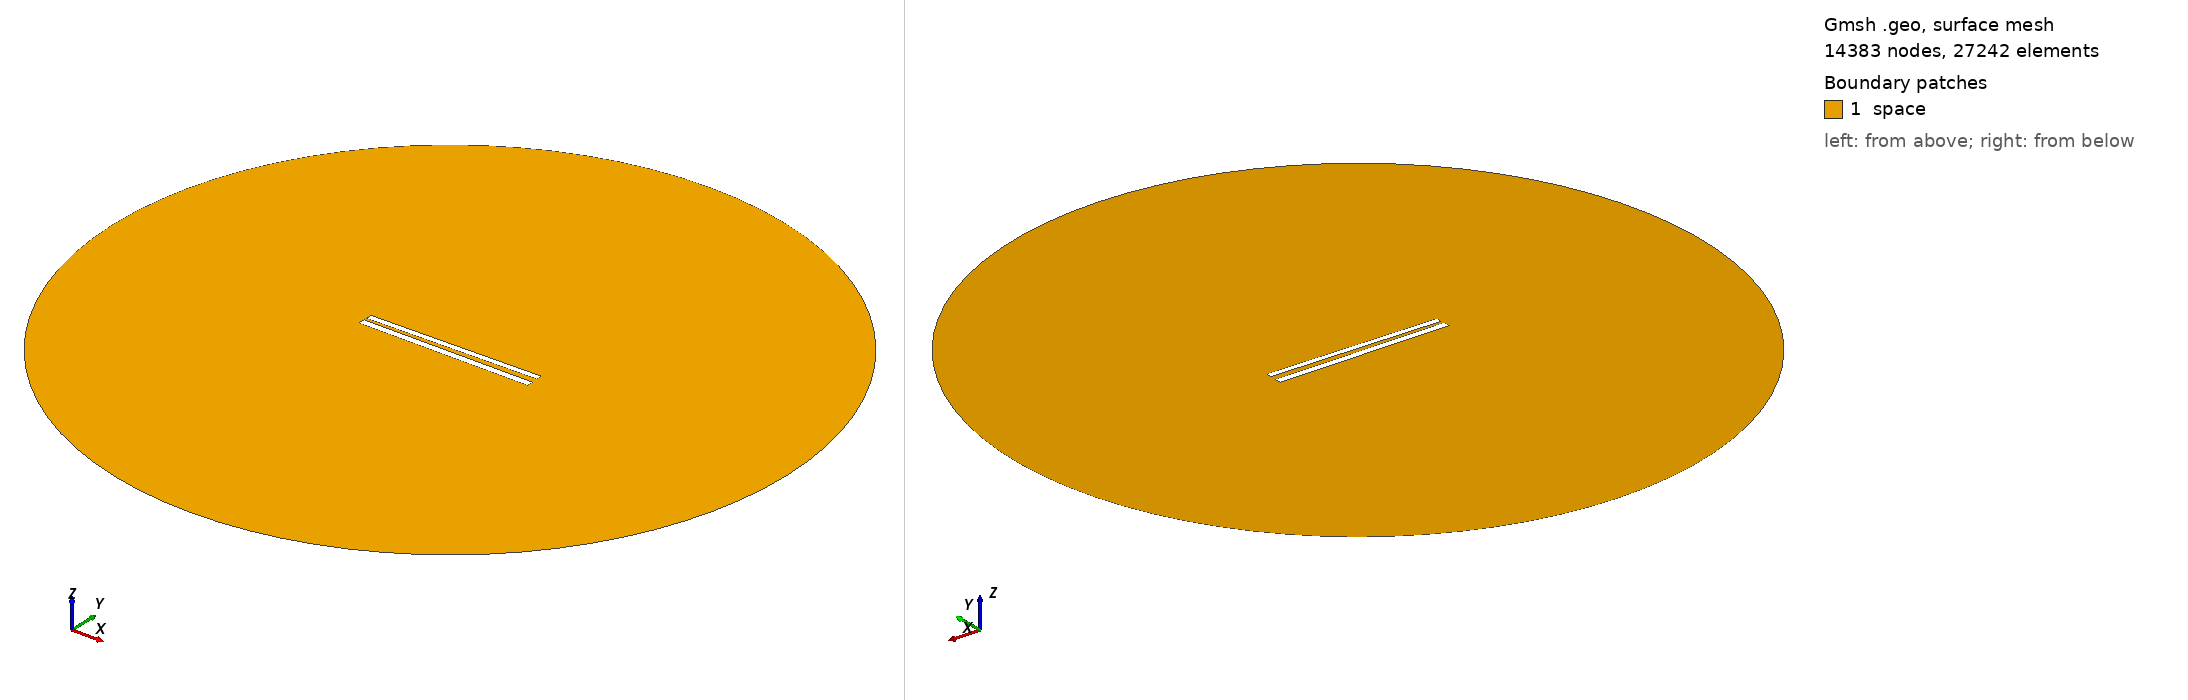

Gmsh geometry script, surface-meshed: 14383 nodes, 27242 surface elements. Boundary patches (legend numbers): 1 space. Left view from above one corner, right view from below the opposite corner. Legend entries are the model's physical surfaces. The drawing asked Gmsh for element sizes between 1% and 20% of the model's largest extent; the script's own settings can give other sizes.

=== 291.geo (drawn) ===
// Set the geometry kernel
SetFactory("OpenCASCADE");

//---------------------------------------
// Rectangles
//---------------------------------------

// Rectangle 1 (top)
Point(1) = {-49.78888888888889, 1.461111111111111, 0, 1.0};
Point(2) = {49.78888888888889, 1.461111111111111, 0, 1.0};
Point(3) = {49.78888888888889, 5.038888888888889, 0, 1.0};
Point(4) = {-49.78888888888889, 5.038888888888889, 0, 1.0};

Line(1) = {1, 2};
Line(2) = {2, 3};
Line(3) = {3, 4};
Line(4) = {4, 1};

Line Loop(1) = {1, 2, 3, 4};
Plane Surface(1) = {1};

Rotate { {0, 0, 1}, {0,  1.25,  0}, 0.017 } {
  Surface{1};
}

// Rectangle 2 (bottom)
Point(5) = {-50,-1.25, 0, 1.0};
Point(6) = { 50,-1.25, 0, 1.0};
Point(7) = { 50,-5.25, 0, 1.0};
Point(8) = {-50,-5.25, 0, 1.0};

Line(5) = {5, 6};
Line(6) = {6, 7};
Line(7) = {7, 8};
Line(8) = {8, 5};

Line Loop(2) = {5, 6, 7, 8};
Plane Surface(2) = {2}; 


//---------------------------------------
// Circle
//---------------------------------------

// Define points
Point(9) = {0, 0, 0};        // Center
Point(10) = {200, 0, 0};     // Start point
Point(11) = {0, 200, 0};     // 90 degrees
Point(12) = {-200, 0, 0};    // 180 degrees
Point(13) = {0, -200, 0};    // 270 degrees

// Define circle arcs (each needs start, center, end)
Circle(9) = {10, 9, 11};
Circle(10) = {11, 9, 12};
Circle(11) = {12, 9, 13};
Circle(12) = {13, 9, 10};

// Define curve loop and surface if needed
Curve Loop(3) = {9, 10, 11, 12};
Surface(3) = {3};

// Subtract Rectangles from Circle
BooleanDifference{ Surface{3}; Delete; }{ Surface{1}; Surface{2}; Delete; }

//---------------------------------------
// Transfinite Lines and Surface
//---------------------------------------
r = 7;
Transfinite Line {1, 3} = 50*r Using Progression 1;
Transfinite Line {2, 4} = 2*r Using Progression 1;
Transfinite Line {5, 7} = 50*r Using Progression 1;
Transfinite Line {6, 8} = 2*r Using Progression 1;
Transfinite Line {9, 10, 11, 12} = 20 Using Progression 1;

//---------------------------------------
// Define Physical Groups
//---------------------------------------                

//--- Physical Curves
// Physical groups for boundaries
Physical Line("force_segment", 10) = {1};
Physical Line("upper_plate", 11) = {2, 3, 4};
Physical Line("lower_plate", 12) = {5, 6, 7, 8};
Physical Line("boundary", 20) = {9, 10, 11, 12};

//--- Physical Surfaces
Physical Surface("space", 30) = {3};

//---------------------------------------
// 6. Generate the Mesh
//---------------------------------------
Mesh 2;  // 2D mesh generation
